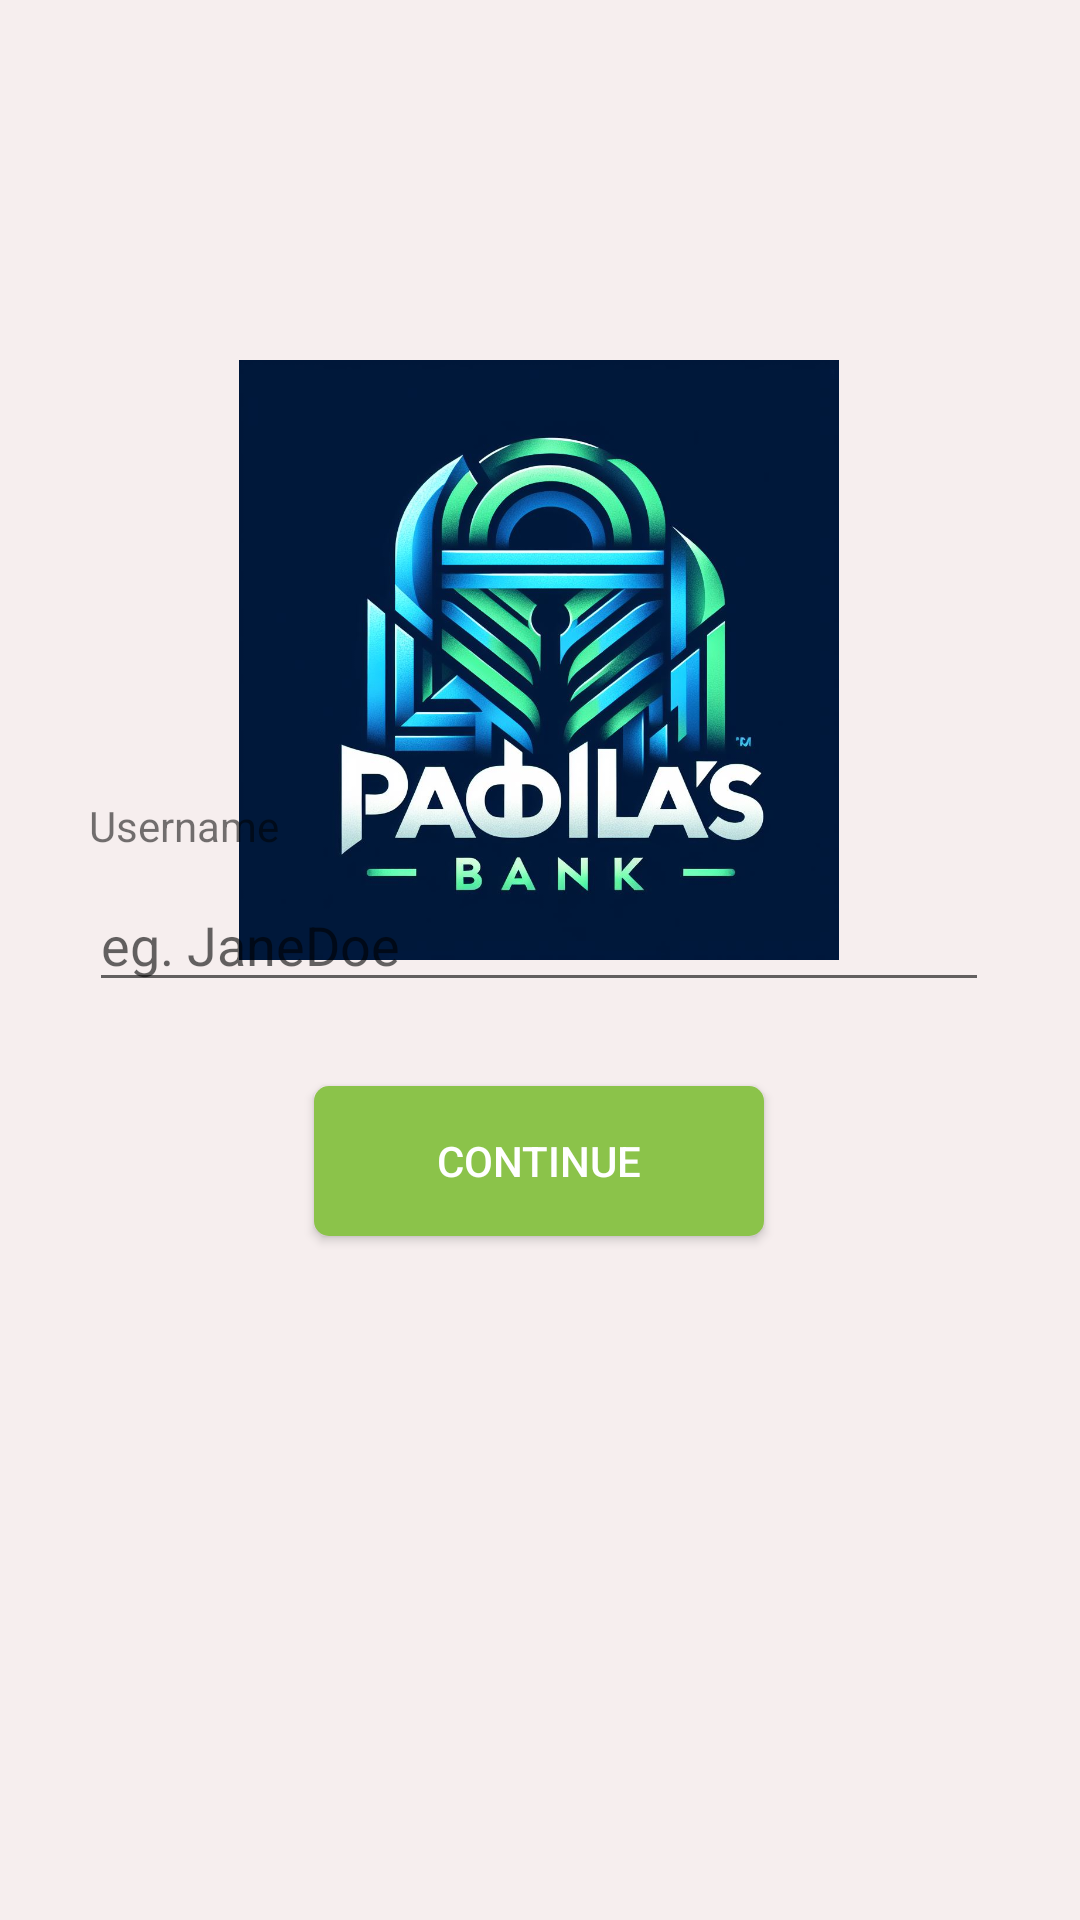

The Android layout XML behind this screen, and the referenced resources:
<!-- AndroidManifest.xml: application theme Theme.BankProfile -->
<!-- res/layout/activity_main.xml -->
<?xml version="1.0" encoding="utf-8"?>
<androidx.constraintlayout.widget.ConstraintLayout xmlns:android="http://schemas.android.com/apk/res/android"
    xmlns:app="http://schemas.android.com/apk/res-auto"
    xmlns:tools="http://schemas.android.com/tools"
    android:layout_width="match_parent"
    android:layout_height="match_parent"
    android:background="@color/colorBackground"
    tools:context=".MainActivity">

    <ImageView
        android:id="@+id/imageView2"
        android:layout_width="200dp"
        android:layout_height="200dp"
        android:layout_marginTop="120dp"
        app:layout_constraintBottom_toTopOf="@+id/tvPlaceholder"
        app:layout_constraintEnd_toEndOf="parent"
        app:layout_constraintHorizontal_bias="0.497"
        app:layout_constraintStart_toStartOf="parent"
        app:layout_constraintTop_toTopOf="parent"
        app:layout_constraintVertical_bias="0.0"
        app:srcCompat="@drawable/_27e30a6d_d571_4286_beff_c0361eee12ea"
        android:contentDescription="@string/imgContentDescription" />

    <EditText
        android:id="@+id/etUserName"
        android:layout_width="300dp"
        android:layout_height="wrap_content"
        android:layout_marginBottom="28dp"
        android:hint="@string/etPlaceholder"
        app:layout_constraintBottom_toTopOf="@+id/btnContinue"
        app:layout_constraintEnd_toEndOf="parent"
        app:layout_constraintHorizontal_bias="0.495"
        app:layout_constraintStart_toStartOf="parent"/>

    <Button
        android:id="@+id/btnContinue"
        android:layout_width="150dp"
        android:layout_height="50dp"
        android:layout_marginBottom="228dp"
        android:background="@drawable/login_continue_button"
        android:text="@string/btnPlaceholder"
        android:textColor="@color/white"
        app:layout_constraintBottom_toBottomOf="parent"
        app:layout_constraintEnd_toEndOf="parent"
        app:layout_constraintHorizontal_bias="0.498"
        app:layout_constraintStart_toStartOf="parent" />

    <TextView
        android:id="@+id/tvPlaceholder"
        android:layout_width="300dp"
        android:layout_height="wrap_content"
        android:layout_marginBottom="8dp"
        android:text="@string/tvPlaceholder"
        app:layout_constraintBottom_toTopOf="@+id/etUserName"
        app:layout_constraintEnd_toEndOf="parent"
        app:layout_constraintHorizontal_bias="0.495"
        app:layout_constraintStart_toStartOf="parent" />

</androidx.constraintlayout.widget.ConstraintLayout>
<!-- resources referenced by this layout -->
<resources>
  <color name="colorBackground">#F6EEEE</color>
  <color name="white">#FFFFFFFF</color>
  <!-- drawable _27e30a6d_d571_4286_beff_c0361eee12ea: png bitmap (drawable, 631950 bytes) -->
  <!-- drawable login_continue_button (drawable) -->
  <?xml version="1.0" encoding="utf-8"?>
  <shape xmlns:android="http://schemas.android.com/apk/res/android"
      android:shape="rectangle">
      <solid android:color="@color/loginGreen" />
      <corners android:radius="5dp" />
  </shape>
  <string name="btnPlaceholder">Continue</string>
  <string name="etPlaceholder">eg. JaneDoe</string>
  <string name="imgContentDescription">Banking image logo</string>
  <string name="tvPlaceholder">Username</string>
  <style name="Theme.BankProfile" parent="Base.Theme.BankProfile" />
  <color name="loginGreen">#8BC34A</color>
  <style name="Base.Theme.BankProfile" parent="Theme.AppCompat.Light.NoActionBar">
          
          
      </style>
</resources>
